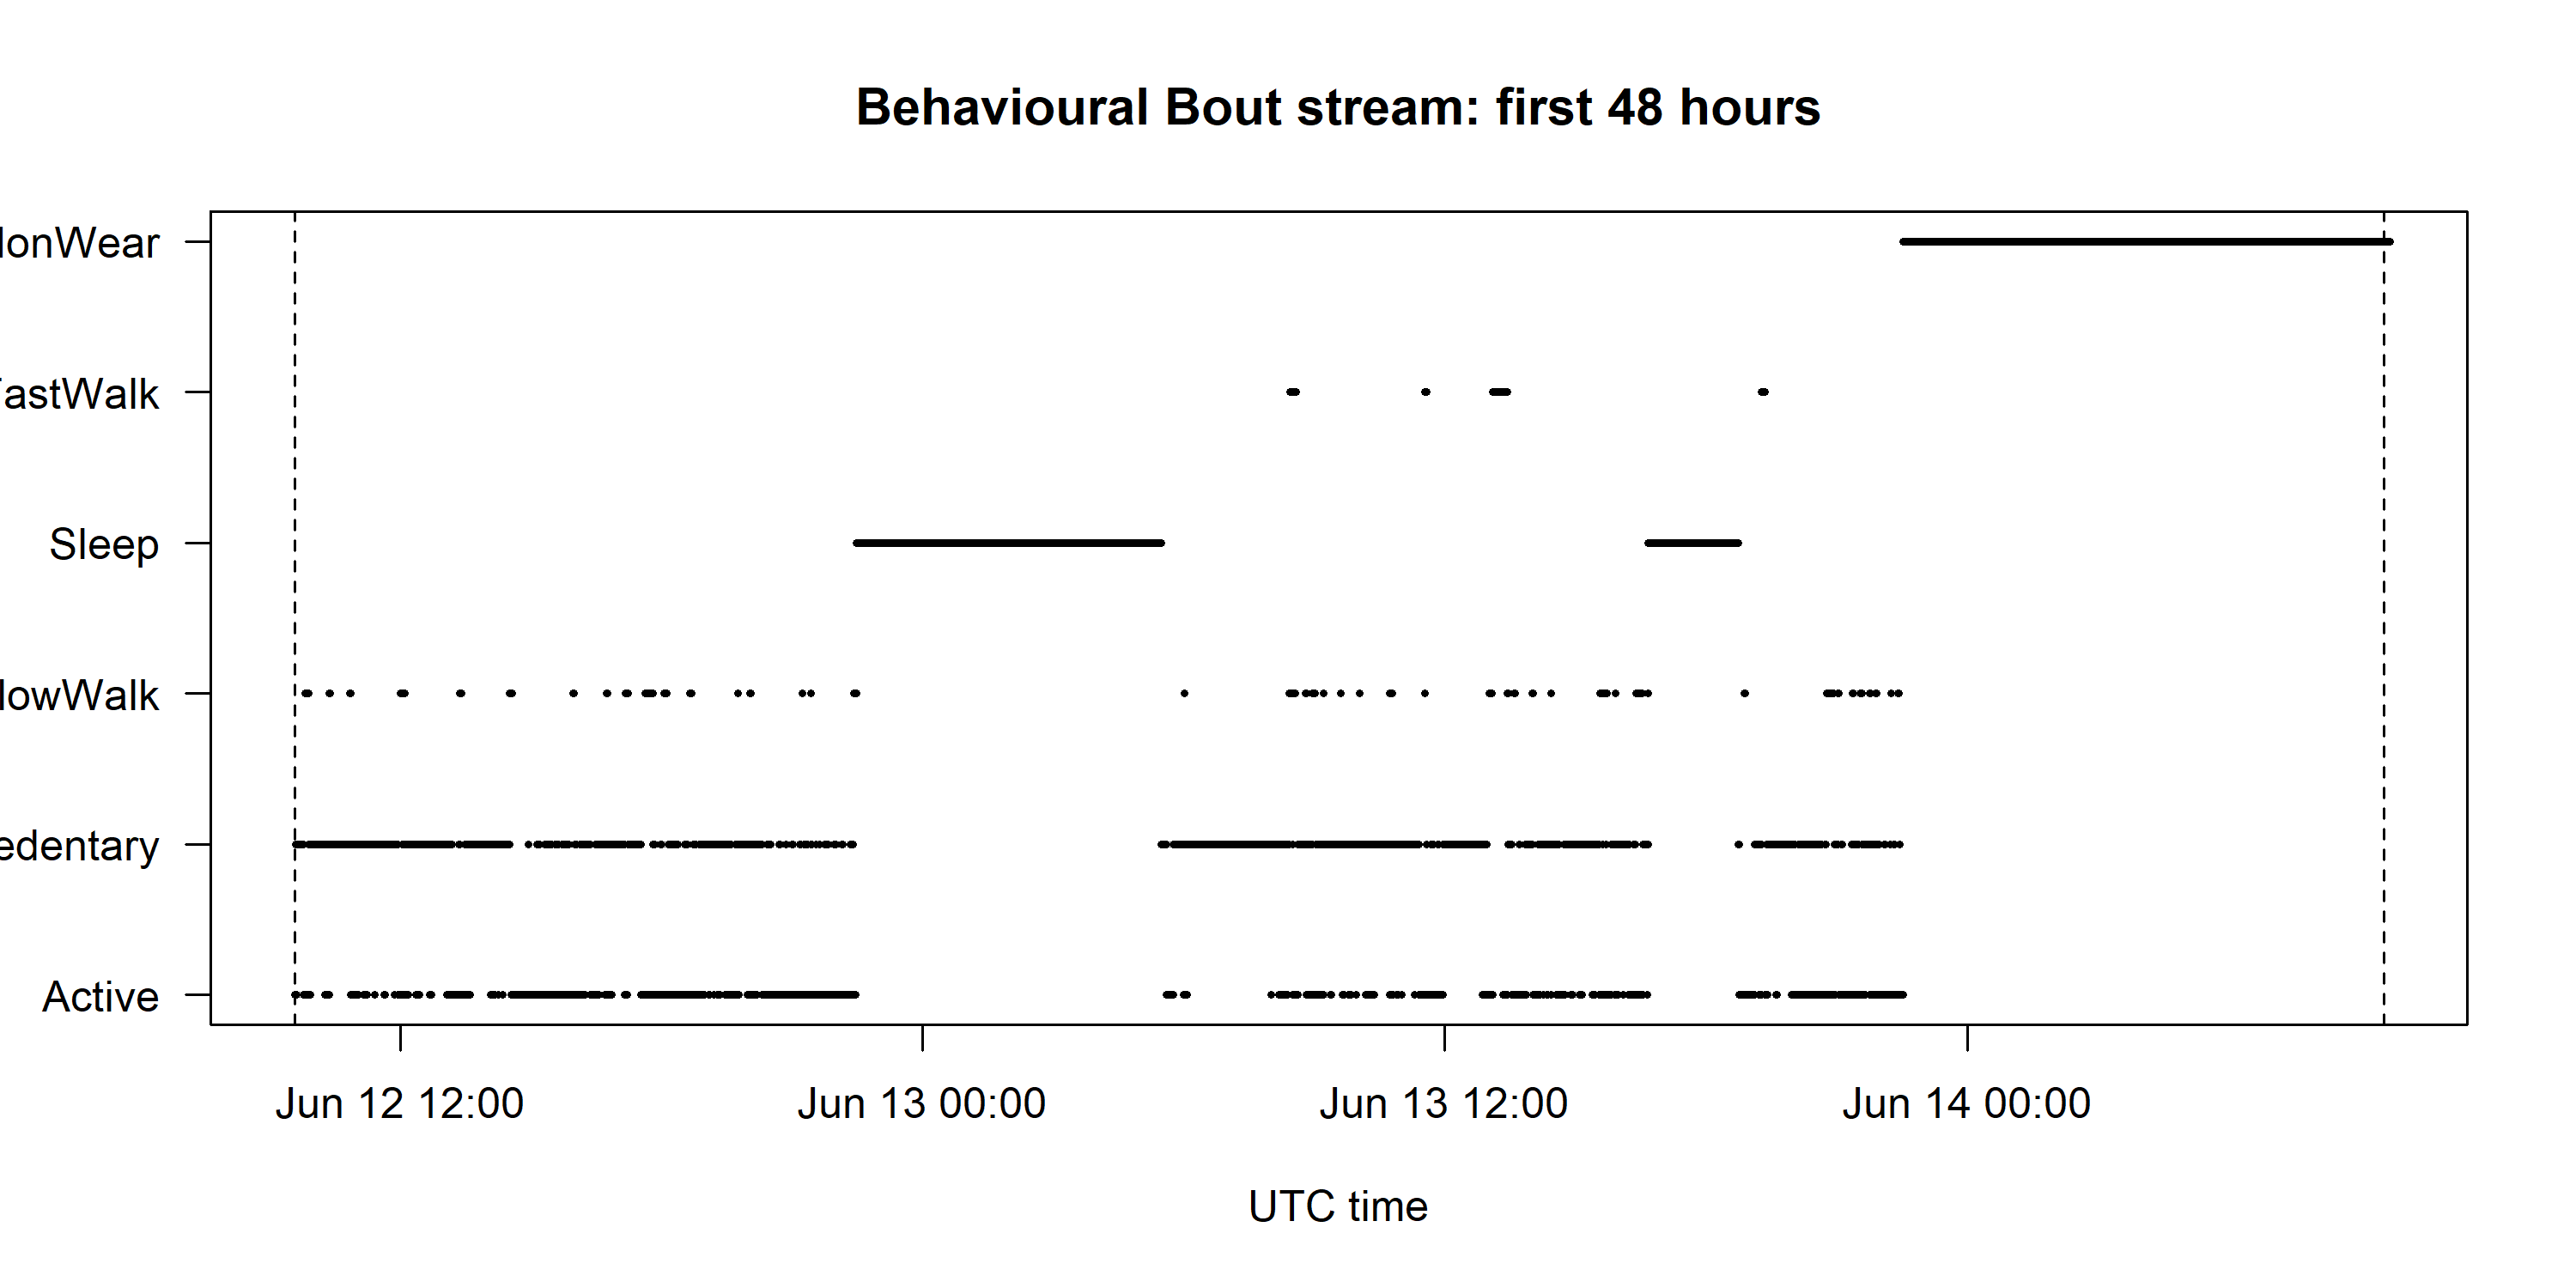

Values plotted in this chart, from the file beside it:
index, AtomID, start_utc, end_utc, duration_sec, label, exceeds_left, exceeds_right
89575, 111853_1749724462_1_4032059#1749720877#7…, 1749720877, 1749720949, 72, Active, FALSE, FALSE
89576, 111853_1749724462_1_4032059#1749720949#1…, 1749720949, 1749720967, 18, Sedentary, FALSE, FALSE
89577, 111853_1749724462_1_4032059#1749720967#5…, 1749720967, 1749721021, 54, Active, FALSE, FALSE
89578, 111853_1749724462_1_4032059#1749721021#2…, 1749721021, 1749721048, 27, Sedentary, FALSE, FALSE
89579, 111853_1749724462_1_4032059#1749721048#3…, 1749721048, 1749721080, 32, Sedentary, FALSE, FALSE
89580, 111853_1749724462_1_4032059#1749721080#9…, 1749721080, 1749721089, 9, Sedentary, FALSE, FALSE
89581, 111853_1749724462_1_4032059#1749721089#4…, 1749721089, 1749721136, 47, Sedentary, FALSE, FALSE
89582, 111853_1749724462_1_4032059#1749721136#1…, 1749721136, 1749721155, 19, Sedentary, FALSE, FALSE
89583, 111853_1749724462_1_4032059#1749721155#3…, 1749721155, 1749721185, 30, Sedentary, FALSE, FALSE
89584, 111853_1749724462_1_4032059#1749721185#1…, 1749721185, 1749721203, 18, Sedentary, FALSE, FALSE
89585, 111853_1749724462_1_4032059#1749721203#7…, 1749721203, 1749721278, 75, Sedentary, FALSE, FALSE
89586, 111853_1749724462_1_4032059#1749721278#3…, 1749721278, 1749721311, 33, Sedentary, FALSE, FALSE
89587, 111853_1749724462_1_4032059#1749721311#3…, 1749721311, 1749721348, 37, Sedentary, FALSE, FALSE
89588, 111853_1749724462_1_4032059#1749721348#2…, 1749721348, 1749721376, 28, Sedentary, FALSE, FALSE
89589, 111853_1749724462_1_4032059#1749721376#8…, 1749721376, 1749721462, 86, Sedentary, FALSE, FALSE
89590, 111853_1749724462_1_4032059#1749721462#3…, 1749721462, 1749721499, 37, Sedentary, FALSE, FALSE
89591, 111853_1749724462_1_4032059#1749721499#7…, 1749721499, 1749721569, 70, Sedentary, FALSE, FALSE
89592, 111853_1749724462_1_4032059#1749721569#1…, 1749721569, 1749721721, 152, Active, FALSE, FALSE
89593, 111853_1749724462_1_4032059#1749721721#4…, 1749721721, 1749721770, 49, Active, FALSE, FALSE
89594, 111853_1749724462_1_4032059#1749721770#6…, 1749721770, 1749721833, 63, SlowWalk, FALSE, FALSE
89595, 111853_1749724462_1_4032059#1749721833#2…, 1749721833, 1749721856, 23, Active, FALSE, FALSE
89596, 111853_1749724462_1_4032059#1749721856#1…, 1749721856, 1749721872, 16, SlowWalk, FALSE, FALSE
89597, 111853_1749724462_1_4032059#1749721872#1…, 1749721872, 1749722013, 141, SlowWalk, FALSE, FALSE
89598, 111853_1749724462_1_4032059#1749722013#3…, 1749722013, 1749722044, 31, Sedentary, FALSE, FALSE
89599, 111853_1749724462_1_4032059#1749722044#1…, 1749722044, 1749722060, 16, Sedentary, FALSE, FALSE
89600, 111853_1749724462_1_4032059#1749722060#1…, 1749722060, 1749722070, 10, Sedentary, FALSE, FALSE
89601, 111853_1749724462_1_4032059#1749722070#4…, 1749722070, 1749722111, 41, Active, FALSE, FALSE
89602, 111853_1749724462_1_4032059#1749722111#4…, 1749722111, 1749722158, 47, Sedentary, FALSE, FALSE
89603, 111853_1749724462_1_4032059#1749722158#1…, 1749722158, 1749722174, 16, Active, FALSE, FALSE
89604, 111853_1749724462_1_4032059#1749722174#3…, 1749722174, 1749722205, 31, Sedentary, FALSE, FALSE
89605, 111853_1749724462_1_4032059#1749722205#4…, 1749722205, 1749722250, 45, Sedentary, FALSE, FALSE
89606, 111853_1749724462_1_4032059#1749722250#3…, 1749722250, 1749722283, 33, Sedentary, FALSE, FALSE
89607, 111853_1749724462_1_4032059#1749722283#3…, 1749722283, 1749722315, 32, Sedentary, FALSE, FALSE
89608, 111853_1749724462_1_4032059#1749722315#2…, 1749722315, 1749722340, 25, Sedentary, FALSE, FALSE
89609, 111853_1749724462_1_4032059#1749722340#2…, 1749722340, 1749722367, 27, Sedentary, FALSE, FALSE
89610, 111853_1749724462_1_4032059#1749722367#6…, 1749722367, 1749722373, 6, Sedentary, FALSE, FALSE
89611, 111853_1749724462_1_4032059#1749722373#2…, 1749722373, 1749722402, 29, Sedentary, FALSE, FALSE
89612, 111853_1749724462_1_4032059#1749722402#2…, 1749722402, 1749722430, 28, Sedentary, FALSE, FALSE
89613, 111853_1749724462_1_4032059#1749722430#1…, 1749722430, 1749722441, 11, Sedentary, FALSE, FALSE
89614, 111853_1749724462_1_4032059#1749722441#1…, 1749722441, 1749722451, 10, Sedentary, FALSE, FALSE
89615, 111853_1749724462_1_4032059#1749722451#1…, 1749722451, 1749722465, 14, Sedentary, FALSE, FALSE
89616, 111853_1749724462_1_4032059#1749722465#2…, 1749722465, 1749722491, 26, Sedentary, FALSE, FALSE
89617, 111853_1749724462_1_4032059#1749722491#1…, 1749722491, 1749722506, 15, Sedentary, FALSE, FALSE
89618, 111853_1749724462_1_4032059#1749722506#3…, 1749722506, 1749722540, 34, Sedentary, FALSE, FALSE
89619, 111853_1749724462_1_4032059#1749722540#4…, 1749722540, 1749722583, 43, Sedentary, FALSE, FALSE
89620, 111853_1749724462_1_4032059#1749722583#9…, 1749722583, 1749722678, 95, Sedentary, FALSE, FALSE
89621, 111853_1749724462_1_4032059#1749722678#4…, 1749722678, 1749722718, 40, Sedentary, FALSE, FALSE
89622, 111853_1749724462_1_4032059#1749722718#4…, 1749722718, 1749722762, 44, Sedentary, FALSE, FALSE
89623, 111853_1749724462_1_4032059#1749722762#8…, 1749722762, 1749722770, 8, Sedentary, FALSE, FALSE
89624, 111853_1749724462_1_4032059#1749722770#1…, 1749722770, 1749722785, 15, Sedentary, FALSE, FALSE
89625, 111853_1749724462_1_4032059#1749722785#1…, 1749722785, 1749722799, 14, Sedentary, FALSE, FALSE
89626, 111853_1749724462_1_4032059#1749722799#7…, 1749722799, 1749722877, 78, Sedentary, FALSE, FALSE
89627, 111853_1749724462_1_4032059#1749722877#1…, 1749722877, 1749723003, 126, Sedentary, FALSE, FALSE
89628, 111853_1749724462_1_4032059#1749723003#9…, 1749723003, 1749723012, 9, Sedentary, FALSE, FALSE
89629, 111853_1749724462_1_4032059#1749723012#1…, 1749723012, 1749723031, 19, Sedentary, FALSE, FALSE
89630, 111853_1749724462_1_4032059#1749723031#1…, 1749723031, 1749723042, 11, Sedentary, FALSE, FALSE
89631, 111853_1749724462_1_4032059#1749723042#6…, 1749723042, 1749723102, 60, Sedentary, FALSE, FALSE
89632, 111853_1749724462_1_4032059#1749723102#8…, 1749723102, 1749723110, 8, Sedentary, FALSE, FALSE
89633, 111853_1749724462_1_4032059#1749723110#7…, 1749723110, 1749723117, 7, Sedentary, FALSE, FALSE
89634, 111853_1749724462_1_4032059#1749723117#1…, 1749723117, 1749723277, 160, Sedentary, FALSE, FALSE
... 1,858 more rows
